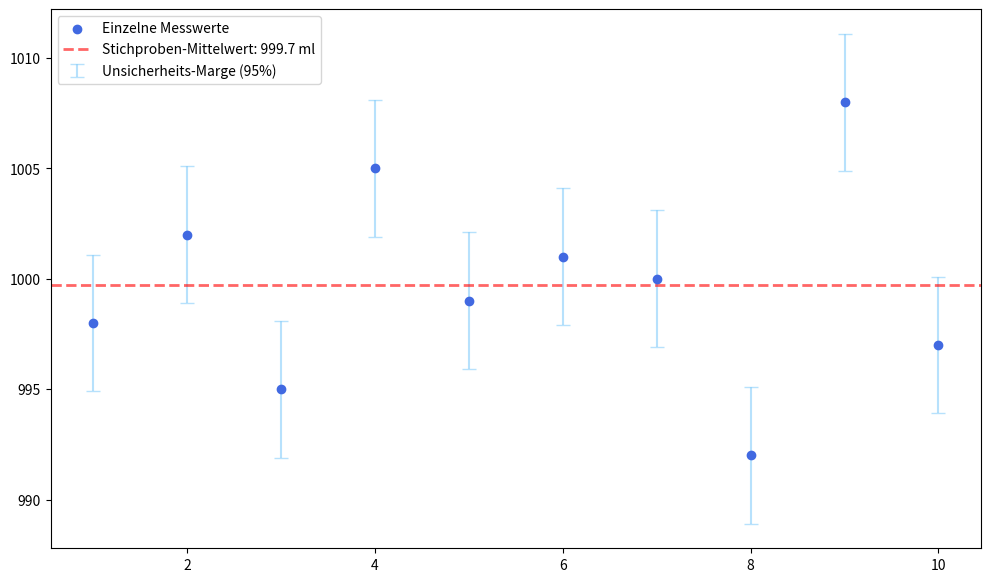
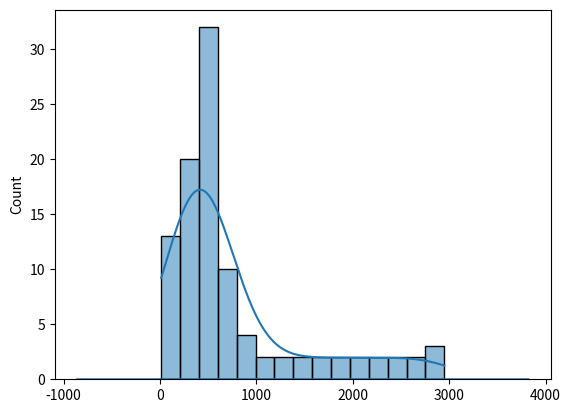

Write the Python code that produced these figures, in order.
import numpy as np
from scipy.stats import norm

# 1. Daten und Parameter
daten = [998, 1002, 995, 1005, 999, 1001, 1000, 992, 1008, 997]
sigma = 5  # Bekannte Standardabweichung der Grundgesamtheit
n = len(daten)
vertrauen = 0.95

# 2. Berechnungen
mittelwert = np.mean(daten)
standard_fehler = sigma / np.sqrt(n)

# Z-Wert für 95% (zweiseitig)
# norm.ppf berechnet das Quantil (0.975 für 95% Vertrauen)
z_wert = norm.ppf(1 - (1 - vertrauen) / 2)

# Fehlerspanne (Margin of Error)
fehler = z_wert * standard_fehler

# Intervall Grenzen
untergrenze = mittelwert - fehler
obergrenze = mittelwert + fehler

# 3. Ausgabe
print(f"Stichprobenmittelwert: {mittelwert:.2f} ml")
print(f"Standardfehler (SE): {standard_fehler:.2f}")
print(f"Z-Faktor: {z_wert:.3f}")
print(f"95% Konfidenzintervall: [{untergrenze:.2f} ml, {obergrenze:.2f} ml]")

import matplotlib.pyplot as plt

plt.figure(figsize=(12, 7))
tüten_index = np.arange(1, n + 1)

# Alle Messpunkte einzeichnen
plt.scatter(tüten_index, daten, color='royalblue', label='Einzelne Messwerte', zorder=5)
# Whiskers (Fehlerbalken) um jeden Punkt zeichnen
plt.errorbar(tüten_index, daten, yerr=fehler, fmt='none', ecolor='lightskyblue',
             capsize=5, alpha=0.6, label='Unsicherheits-Marge (95%)')
plt.axhline(mittelwert, color='red', lw=2, label=f'Stichproben-Mittelwert: {mittelwert:.1f} ml',
            linestyle='--', alpha=0.6)
plt.legend()
plt.show()

import numpy as np
from scipy.stats import norm, t

# 1. Feste Stichprobe von n=64 Smartphones (berechnet für Mean=12, S=2.4)
akku_zeiten = [
    7.94, 8.07, 8.2, 8.33, 8.46, 8.58, 8.71, 8.84, 8.97, 9.1,
    9.23, 9.36, 9.49, 9.62, 9.74, 9.87, 10.0, 10.13, 10.26, 10.39,
    10.52, 10.65, 10.78, 10.9, 11.03, 11.16, 11.29, 11.42, 11.55, 11.68,
    11.81, 11.94, 12.06, 12.19, 12.32, 12.45, 12.58, 12.71, 12.84, 12.97,
    13.1, 13.22, 13.35, 13.48, 13.61, 13.74, 13.87, 14.0, 14.13, 14.26,
    14.38, 14.51, 14.64, 14.77, 14.9, 15.03, 15.16, 15.29, 15.42, 15.54,
    15.67, 15.8, 15.93, 16.06
]

# 2. Kennzahlen aus der festen Stichprobe berechnen
n = len(akku_zeiten)
x_bar = np.mean(akku_zeiten)
# In np.std sorgt ddof=1 für die erwartungstreue Stichprobenstandardabweichung s
s = np.std(akku_zeiten, ddof=1)

# 3. Intervall-Parameter
confidence = 0.95
# Standardfehler SE = S / sqrt(n)
se = s / np.sqrt(n)

# Z-Faktor für 95% (zweiseitig) -> ergibt 1.96
z_factor = norm.ppf(1 - (1 - confidence) / 2)

# Alternative: t-verteilung
# Wenn n = 64, dann ist df = 63
t_factor = t.ppf(1 - (1 - confidence) / 2, df=n-1)
# Die All-in-One Lösung für die t-Verteilung
t_intervall = t.interval(confidence, df=n-1, loc=x_bar, scale=s/np.sqrt(n))

# Fehlerspanne (Margin of Error)
margin_of_error = z_factor * se

# Konfidenzintervall berechnen
untergrenze = x_bar - margin_of_error
obergrenze = x_bar + margin_of_error

# 4. Ausgabe der Ergebnisse
print(f"--- Analyse: Akku-Stresstest (Feste Daten) ---")
print(f"Anzahl Smartphones (n):  {n}")
print(f"Mittelwert (x_bar):      {x_bar:.2f} Stunden")
print(f"Standardabweichung (s):  {s:.2f} Stunden")
print(f"Standardfehler (SE):     {se:.2f} Stunden")
print(f"Z-Faktor (95%):          {z_factor:.2f}")
print(f"-----------------------------------------------")
print(f"95% Konfidenzintervall:  [{untergrenze:.2f}h, {obergrenze:.2f}h]")
print(f"In Minuten:              Zwischen {int(untergrenze)}h {int((untergrenze%1)*60)}min "
      f"und {int(obergrenze)}h {int((obergrenze%1)*60)}min")
print(f"z-Faktor vs t-Faktor: {z_factor} vs. {t_factor}")
print(f"95% t-Verteilng Konfidenzintervall:  [{t_intervall[0]:.2f}h, {t_intervall[1]:.2f}h]")
# All-in-One Lösung Normalverteilung
x_bar = 12.0
s = 2.4
n = 64
confidence = 0.95

# Die All-in-One Zeile
# loc = Mittelwert
# scale = Standardfehler (s / Wurzel n)
untergrenze, obergrenze = norm.interval(confidence,
                                        loc=x_bar,
                                        scale=s/np.sqrt(n))

print(f"95% KI (Normal): [{untergrenze:.2f}, {obergrenze:.2f}]")

from scipy.stats import chi2

# 1. Feste Liste von n=10 Schrauben-Durchmessern (in mm)
schrauben_daten = [
    9.71, 9.80, 9.88, 9.95, 10.01, 10.07, 10.14, 10.22, 10.31, 10.42
]

# 2. Kennzahlen berechnen
n = len(schrauben_daten)
df = n - 1
# ddof=1 für die Schätzfunktion s^2
s2 = np.var(schrauben_daten, ddof=1)

# 3. Parameter für 99% Konfidenzintervall
confidence = 0.99
alpha = 1 - confidence

# Kritische Werte aus der Chi-Quadrat-Verteilung
chi2_lower = chi2.ppf(alpha / 2, df)
chi2_upper = chi2.ppf(1 - alpha / 2, df)

# 4. Intervall berechnen
untergrenze = (df * s2) / chi2_upper
obergrenze = (df * s2) / chi2_lower

# 5. Ausgabe
print(f"--- Analyse: Schrauben-Varianz ---")
print(f"Stichprobengröße (n):   {n}")
print(f"Gemessene Varianz (s2): {s2:.3f} mm^2")
print(f"Sicherheitsniveau:      {confidence*100}%")
print(f"----------------------------------")
print(f"Chi2-Werte:             unten: {chi2_lower:.2f}, oben: {chi2_upper:.2f}")
print(f"99% Konfidenzintervall: [{untergrenze:.3f} mm^2, {obergrenze:.3f} mm^2]")

# Kleiner Bonus: Intervall für die Standardabweichung (einfach Wurzel ziehen)
print(f"Intervall für s:        [{np.sqrt(untergrenze):.3f} mm, {np.sqrt(obergrenze):.3f} mm]")

import numpy as np
from scipy.stats import bootstrap

# 1. Unsere Eichhörnchen-Daten (n=100)
eichhoernchen_daten = [
    12, 45, 88, 120, 150, 180, 200, 210, 220, 230, 240, 250, 260, 270, 280,
    290, 300, 310, 320, 330, 340, 350, 360, 370, 380, 390, 400, 405, 410, 415,
    415, 415, 415, 420, 425, 430, 435, 440, 445, 450, 455, 460, 465, 470, 475,
    480, 485, 490, 495, 500, 510, 520, 530, 540, 550, 560, 570, 580, 590, 600,
    620, 640, 660, 680, 700, 720, 740, 760, 780, 800, 850, 900, 950, 1000, 1100,
    1200, 1300, 1400, 1500, 1600, 1700, 1800, 1900, 2000, 2100, 2200, 2300, 2400,
    2500, 2600, 2700, 2800, 2900, 2950, 50, 60, 70, 80, 90, 100
]

# Wichtig: Die Daten müssen als Sequenz in einem Tuple übergeben werden!
data = (eichhoernchen_daten,)

# 2. Die All-in-One Bootstrap Funktion
res = bootstrap(data,
                statistic=np.median,
                confidence_level=0.95,
                n_resamples=10000,
                method='percentile')

# 3. Ergebnisse ausgeben
print(f"Media (Punktschätzer): {np.median(eichhoernchen_daten):.1f}")
print(f"95% KI Untergrenze:    {res.confidence_interval.low:.1f}")
print(f"95% KI Obergrenze:     {res.confidence_interval.high:.1f}")
print(f"Standardfehler:        {res.standard_error:.2f}")

# Bonus KDE Schätzer
import seaborn as sns
sns.histplot(eichhoernchen_daten, kde=True)
sns.kdeplot(eichhoernchen_daten, bw_adjust=1)
